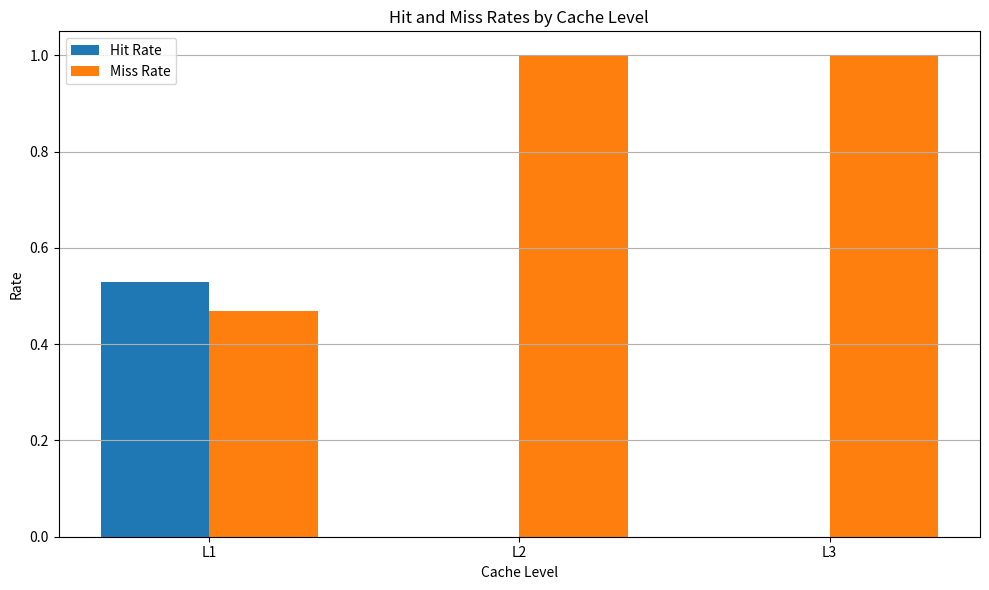
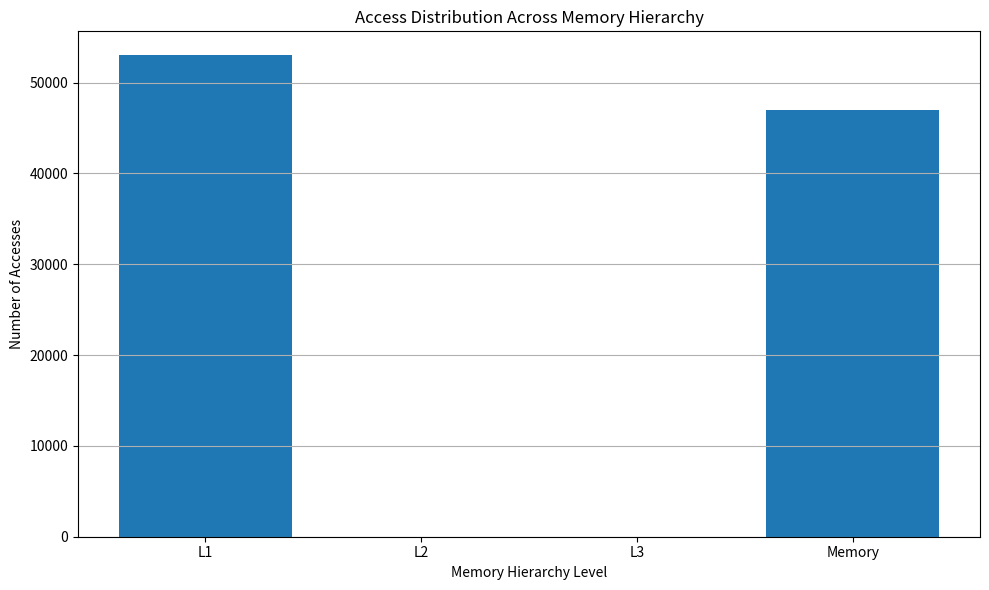

These figures' Python source, in order:
import random
import argparse
from collections import defaultdict
import matplotlib.pyplot as plt
import numpy as np
import time

class CacheLevel:
    def __init__(self, level_id, cache_size, block_size, associativity, replacement_policy, access_time):
        """
        Initialize a cache level
        
        Args:
            level_id (int): The level of this cache (1 for L1, 2 for L2, etc.)
            cache_size (int): Total cache size in bytes
            block_size (int): Size of each cache block/line in bytes
            associativity (int): Associativity factor (1 for direct-mapped, -1 for fully associative)
            replacement_policy (str): 'LRU', 'FIFO', 'LFU', or 'RANDOM'
            access_time (int): Time (in cycles) to access this cache level
        """
        self.level_id = level_id
        self.cache_size = cache_size
        self.block_size = block_size
        self.associativity = associativity
        self.replacement_policy = replacement_policy.upper()
        self.access_time = access_time
        
        # Calculate cache organization parameters
        self.num_blocks = cache_size // block_size
        
        if associativity == -1:  # Fully associative
            self.num_sets = 1
            self.set_size = self.num_blocks
        else:
            self.set_size = associativity
            self.num_sets = self.num_blocks // self.set_size
        
        # Initialize cache structure
        self.cache = [[] for _ in range(self.num_sets)]
        
        # Counters
        self.hits = 0
        self.misses = 0
        self.accesses = 0
        self.clock = 0  # Used for LRU and FIFO policies
        
        self.hit_addresses = []
        self.miss_addresses = []
        
        cache_type = "Direct-Mapped" if associativity == 1 else \
                    "Fully Associative" if associativity == -1 else \
                    f"{associativity}-Way Set Associative"
                    
        print(f"Initialized L{level_id} Cache:")
        print(f"  Cache Size: {cache_size} bytes")
        print(f"  Block Size: {block_size} bytes")
        print(f"  Type: {cache_type}")
        print(f"  Replacement Policy: {replacement_policy}")
        print(f"  Access Time: {access_time} cycles")
        print(f"  Number of Sets: {self.num_sets}")
        print(f"  Number of Blocks: {self.num_blocks}")

    def _get_set_index(self, address):
        """Calculate the set index for an address"""
        # Extract block number (remove offset bits)
        block_number = address // self.block_size
        
        if self.associativity == -1:  # Fully associative
            return 0
        else:
            # Extract set index bits
            return block_number % self.num_sets
    
    def _get_tag(self, address):
        """Calculate the tag for an address"""
        # Extract block number (remove offset bits)
        block_number = address // self.block_size
        
        if self.associativity == -1:  # Fully associative
            return block_number
        else:
            # Extract tag bits
            return block_number // self.num_sets
    
    def access(self, address):
        """
        Simulate a memory access to the given address
        
        Args:
            address (int): Memory address to access
            
        Returns:
            bool: True if hit, False if miss
        """
        self.accesses += 1
        self.clock += 1
        
        tag = self._get_tag(address)
        set_index = self._get_set_index(address)
        cache_set = self.cache[set_index]
        
        # Check if we have a hit
        for i, (block_tag, metadata) in enumerate(cache_set):
            if block_tag == tag:
                # Hit: Update metadata based on replacement policy
                if self.replacement_policy == 'LRU':
                    cache_set[i] = (tag, self.clock)
                elif self.replacement_policy == 'LFU':
                    cache_set[i] = (tag, metadata + 1)
                # FIFO: No update needed on hit
                
                self.hits += 1
                self.hit_addresses.append(address)
                return True
        
        # Miss: Need to insert the block
        self.misses += 1
        self.miss_addresses.append(address)
        
        return False
    
    def insert(self, address):
        """
        Insert a block into the cache after a miss
        
        Args:
            address (int): Address to insert
        """
        tag = self._get_tag(address)
        set_index = self._get_set_index(address)
        cache_set = self.cache[set_index]
        
        # Initialize metadata based on replacement policy
        if self.replacement_policy == 'LRU':
            metadata = self.clock
        elif self.replacement_policy == 'FIFO':
            metadata = self.clock
        elif self.replacement_policy == 'LFU':
            metadata = 1
        else:  # RANDOM
            metadata = None
        
        # If set isn't full, simply add the block
        if len(cache_set) < self.set_size:
            cache_set.append((tag, metadata))
        else:
            # Need to replace a block based on the policy
            if self.replacement_policy == 'LRU':
                # Replace the least recently used
                lru_index = min(range(len(cache_set)), key=lambda i: cache_set[i][1])
                cache_set[lru_index] = (tag, metadata)
            elif self.replacement_policy == 'FIFO':
                # Replace the first inserted
                fifo_index = min(range(len(cache_set)), key=lambda i: cache_set[i][1])
                cache_set[fifo_index] = (tag, metadata)
            elif self.replacement_policy == 'LFU':
                # Replace the least frequently used
                lfu_index = min(range(len(cache_set)), key=lambda i: cache_set[i][1])
                cache_set[lfu_index] = (tag, metadata)
            else:  # RANDOM
                # Replace a random entry
                random_index = random.randint(0, len(cache_set) - 1)
                cache_set[random_index] = (tag, metadata)

    def get_hit_rate(self):
        """Calculate the cache hit rate"""
        if self.accesses == 0:
            return 0
        return self.hits / self.accesses
    
    def get_miss_rate(self):
        """Calculate the cache miss rate"""
        if self.accesses == 0:
            return 0
        return self.misses / self.accesses
    
    def reset_stats(self):
        """Reset hit/miss statistics"""
        self.hits = 0
        self.misses = 0
        self.accesses = 0
        self.clock = 0
        self.hit_addresses = []
        self.miss_addresses = []
        
        # Reset cache
        self.cache = [[] for _ in range(self.num_sets)]
    
    def print_stats(self):
        """Print cache statistics"""
        print(f"\nL{self.level_id} Cache Statistics:")
        print(f"  Total Accesses: {self.accesses}")
        print(f"  Hits: {self.hits}")
        print(f"  Misses: {self.misses}")
        print(f"  Hit Rate: {self.get_hit_rate():.4f}")
        print(f"  Miss Rate: {self.get_miss_rate():.4f}")


class MultiLevelCacheSimulator:
    def __init__(self, cache_levels, memory_access_time=100, inclusive=True):
        """
        Initialize a multi-level cache simulator
        
        Args:
            cache_levels (list): List of CacheLevel objects in order (L1, L2, L3, ...)
            memory_access_time (int): Time (in cycles) to access main memory
            inclusive (bool): Whether the cache hierarchy is inclusive or exclusive
        """
        self.cache_levels = cache_levels
        self.memory_access_time = memory_access_time
        self.inclusive = inclusive
        
        # Validate that block sizes are compatible across levels
        block_sizes = [cache.block_size for cache in cache_levels]
        for i in range(1, len(block_sizes)):
            if block_sizes[i] < block_sizes[i-1]:
                raise ValueError(f"Block size at L{i+1} ({block_sizes[i]}) cannot be smaller than L{i} ({block_sizes[i-1]})")
        
        # Statistics
        self.total_accesses = 0
        self.total_access_time = 0
        self.access_trace = []
        
        print("\nInitialized Multi-Level Cache Simulator:")
        print(f"  Number of Cache Levels: {len(cache_levels)}")
        print(f"  Memory Access Time: {memory_access_time} cycles")
        print(f"  Inclusion Policy: {'Inclusive' if inclusive else 'Exclusive'}")
    
    def access(self, address):
        """
        Access memory address through the cache hierarchy
        
        Args:
            address (int): Memory address to access
            
        Returns:
            tuple: (hit_level, access_time) where hit_level is the level where the data was found
                  (0 for memory) and access_time is the time taken for this access
        """
        self.total_accesses += 1
        self.access_trace.append(address)
        
        access_time = 0
        hit_level = 0  # 0 means main memory
        
        # Try to find the data in each cache level
        for level_idx, cache in enumerate(self.cache_levels):
            level_num = level_idx + 1  # Level number (1-based)
            
            # Check if this level has the data
            if cache.access(address):
                # Hit at this level
                hit_level = level_num
                access_time += cache.access_time
                break
            else:
                # Miss at this level, but count the access time
                access_time += cache.access_time
        
        # If not found in any cache level, access main memory
        if hit_level == 0:
            access_time += self.memory_access_time
        
        # Now update the cache hierarchy (insert the block in all levels up to where it was found)
        if hit_level != 1:  # If it wasn't in L1, we need to insert it there
            # For inclusive caches, insert in all levels
            if self.inclusive:
                for level_idx in range(hit_level - 1 if hit_level > 0 else len(self.cache_levels)):
                    self.cache_levels[level_idx].insert(address)
            else:
                # For exclusive caches, only insert in L1
                self.cache_levels[0].insert(address)
        
        self.total_access_time += access_time
        return hit_level, access_time
    
    def get_average_access_time(self):
        """Calculate the average memory access time"""
        if self.total_accesses == 0:
            return 0
        return self.total_access_time / self.total_accesses
    
    def print_stats(self):
        """Print statistics for all cache levels"""
        print("\nMulti-Level Cache Statistics:")
        print(f"  Total Memory Accesses: {self.total_accesses}")
        print(f"  Total Access Time: {self.total_access_time} cycles")
        print(f"  Average Access Time: {self.get_average_access_time():.2f} cycles")
        
        for cache in self.cache_levels:
            cache.print_stats()
    
    def reset_stats(self):
        """Reset statistics for all cache levels"""
        self.total_accesses = 0
        self.total_access_time = 0
        self.access_trace = []
        
        for cache in self.cache_levels:
            cache.reset_stats()
    
    def plot_hit_rates(self):
        """Plot hit rates for all cache levels"""
        plt.figure(figsize=(10, 6))
        
        labels = [f"L{i+1}" for i in range(len(self.cache_levels))]
        hit_rates = [cache.get_hit_rate() for cache in self.cache_levels]
        miss_rates = [cache.get_miss_rate() for cache in self.cache_levels]
        
        x = np.arange(len(labels))
        width = 0.35
        
        plt.bar(x - width/2, hit_rates, width, label='Hit Rate')
        plt.bar(x + width/2, miss_rates, width, label='Miss Rate')
        
        plt.xlabel('Cache Level')
        plt.ylabel('Rate')
        plt.title('Hit and Miss Rates by Cache Level')
        plt.xticks(x, labels)
        plt.legend()
        plt.grid(True, axis='y')
        
        plt.tight_layout()
        plt.show()
    
    def plot_access_distribution(self):
        """Plot access distribution across cache levels"""
        plt.figure(figsize=(10, 6))
        
        # Count accesses at each level
        level_accesses = [0] * (len(self.cache_levels) + 1)  # +1 for main memory
        level_labels = [f"L{i+1}" for i in range(len(self.cache_levels))] + ["Memory"]
        
        for cache in self.cache_levels:
            level_accesses[cache.level_id - 1] = cache.hits
        
        # Memory accesses = misses from last level cache
        if self.cache_levels:
            level_accesses[-1] = self.cache_levels[-1].misses
        
        plt.bar(level_labels, level_accesses)
        plt.xlabel('Memory Hierarchy Level')
        plt.ylabel('Number of Accesses')
        plt.title('Access Distribution Across Memory Hierarchy')
        plt.grid(True, axis='y')
        
        plt.tight_layout()
        plt.show()


def generate_memory_trace(pattern_type, num_accesses, address_range):
    """
    Generate a memory access trace based on a specific pattern
    
    Args:
        pattern_type (str): 'sequential', 'random', 'loop', 'locality', or 'mixed'
        num_accesses (int): Number of memory accesses to generate
        address_range (int): Range of addresses (0 to address_range-1)
        
    Returns:
        list: List of memory addresses to access
    """
    trace = []
    
    if pattern_type == 'sequential':
        # Sequential access pattern
        for i in range(num_accesses):
            trace.append(i % address_range)
    
    elif pattern_type == 'random':
        # Random access pattern
        for _ in range(num_accesses):
            trace.append(random.randint(0, address_range - 1))
    
    elif pattern_type == 'loop':
        # Loop access pattern (repeatedly access a fixed range)
        loop_size = min(100, address_range)
        loop_start = random.randint(0, address_range - loop_size)
        loop_addresses = list(range(loop_start, loop_start + loop_size))
        
        for i in range(num_accesses):
            idx = i % loop_size
            trace.append(loop_addresses[idx])
    
    elif pattern_type == 'locality':
        # Temporal and spatial locality
        # 80% of accesses in 20% of address space
        hot_region_size = int(0.2 * address_range)
        hot_region_start = random.randint(0, address_range - hot_region_size)
        
        for _ in range(num_accesses):
            if random.random() < 0.8:  # 80% probability of hot region
                addr = random.randint(hot_region_start, hot_region_start + hot_region_size - 1)
            else:
                # Access outside hot region
                if random.random() < 0.5 and hot_region_start > 0:
                    # Before hot region
                    addr = random.randint(0, hot_region_start - 1)
                else:
                    # After hot region
                    addr = random.randint(hot_region_start + hot_region_size, address_range - 1)
            trace.append(addr)
    
    elif pattern_type == 'mixed':
        # Mix of different patterns
        patterns = ['sequential', 'random', 'loop', 'locality']
        segment_size = num_accesses // len(patterns)
        
        for pattern in patterns:
            segment_trace = generate_memory_trace(pattern, segment_size, address_range)
            trace.extend(segment_trace)
        
        # Add remaining accesses as random
        remaining = num_accesses - len(trace)
        if remaining > 0:
            random_trace = generate_memory_trace('random', remaining, address_range)
            trace.extend(random_trace)
    
    return trace


def analyze_multilevel_cache(trace, l1_size, l2_size, l3_size, block_sizes, associativities, policies, 
                         l1_time=1, l2_time=5, l3_time=10, mem_time=100, inclusive=True):
    """
    Analyze the performance of a multi-level cache configuration
    
    Args:
        trace (list): Memory access trace
        l1_size (int): L1 cache size in bytes
        l2_size (int): L2 cache size in bytes
        l3_size (int): L3 cache size in bytes
        block_sizes (list): Block sizes for each level [l1_block, l2_block, l3_block]
        associativities (list): Associativities for each level [l1_assoc, l2_assoc, l3_assoc]
        policies (list): Replacement policies for each level [l1_policy, l2_policy, l3_policy]
        l1_time (int): L1 access time in cycles
        l2_time (int): L2 access time in cycles
        l3_time (int): L3 access time in cycles
        mem_time (int): Main memory access time in cycles
        inclusive (bool): Whether the cache hierarchy is inclusive
        
    Returns:
        tuple: (hit_rates, avg_access_time) for the configuration
    """
    # Create cache levels
    l1_cache = CacheLevel(1, l1_size, block_sizes[0], associativities[0], policies[0], l1_time)
    l2_cache = CacheLevel(2, l2_size, block_sizes[1], associativities[1], policies[1], l2_time)
    l3_cache = CacheLevel(3, l3_size, block_sizes[2], associativities[2], policies[2], l3_time)
    
    # Create multi-level cache simulator
    simulator = MultiLevelCacheSimulator([l1_cache, l2_cache, l3_cache], mem_time, inclusive)
    
    # Run simulation
    for addr in trace:
        simulator.access(addr)
    
    # Collect results
    hit_rates = [cache.get_hit_rate() for cache in simulator.cache_levels]
    avg_access_time = simulator.get_average_access_time()
    
    return hit_rates, avg_access_time


def compare_inclusion_policies(trace, l1_size, l2_size, l3_size, block_size, associativity, policy):
    """
    Compare inclusive vs exclusive cache hierarchies
    
    Args:
        trace (list): Memory access trace
        l1_size, l2_size, l3_size (int): Cache sizes in bytes
        block_size (int): Block size in bytes
        associativity (int): Associativity
        policy (str): Replacement policy
        
    Returns:
        dict: Results for inclusive and exclusive policies
    """
    results = {}
    
    # Test inclusive hierarchy
    l1_cache = CacheLevel(1, l1_size, block_size, associativity, policy, 1)
    l2_cache = CacheLevel(2, l2_size, block_size, associativity, policy, 5)
    l3_cache = CacheLevel(3, l3_size, block_size, associativity, policy, 10)
    
    inclusive_simulator = MultiLevelCacheSimulator([l1_cache, l2_cache, l3_cache], 100, True)
    
    # Run simulation
    for addr in trace:
        inclusive_simulator.access(addr)
    
    # Store results
    results['Inclusive'] = {
        'l1_hit_rate': l1_cache.get_hit_rate(),
        'l2_hit_rate': l2_cache.get_hit_rate(),
        'l3_hit_rate': l3_cache.get_hit_rate(),
        'avg_access_time': inclusive_simulator.get_average_access_time()
    }
    
    # Reset for exclusive hierarchy
    l1_cache = CacheLevel(1, l1_size, block_size, associativity, policy, 1)
    l2_cache = CacheLevel(2, l2_size, block_size, associativity, policy, 5)
    l3_cache = CacheLevel(3, l3_size, block_size, associativity, policy, 10)
    
    exclusive_simulator = MultiLevelCacheSimulator([l1_cache, l2_cache, l3_cache], 100, False)
    
    # Run simulation
    for addr in trace:
        exclusive_simulator.access(addr)
    
    # Store results
    results['Exclusive'] = {
        'l1_hit_rate': l1_cache.get_hit_rate(),
        'l2_hit_rate': l2_cache.get_hit_rate(),
        'l3_hit_rate': l3_cache.get_hit_rate(),
        'avg_access_time': exclusive_simulator.get_average_access_time()
    }
    
    return results


def compare_hierarchies(trace):
    """
    Compare different cache hierarchy configurations
    
    Args:
        trace (list): Memory access trace
        
    Returns:
        dict: Results for different configurations
    """
    configs = [
        # L1 only
        {'name': 'L1 Only', 'levels': 1, 'sizes': [32768, 0, 0]},
        # L1 + L2
        {'name': 'L1 + L2', 'levels': 2, 'sizes': [8192, 65536, 0]},
        # L1 + L2 + L3
        {'name': 'L1 + L2 + L3', 'levels': 3, 'sizes': [8192, 65536, 524288]},
        # Small L1, Large L2
        {'name': 'Small L1, Large L2', 'levels': 2, 'sizes': [4096, 131072, 0]},
        # Large L1, Small L2
        {'name': 'Large L1, Small L2', 'levels': 2, 'sizes': [16384, 32768, 0]},
    ]
    
    results = {}
    
    # Common parameters
    block_size = 64
    associativity = 4
    policy = 'LRU'
    
    for config in configs:
        # Create cache levels based on configuration
        cache_levels = []
        for i in range(config['levels']):
            if config['sizes'][i] > 0:
                access_time = 1 if i == 0 else 5 if i == 1 else 10
                cache_levels.append(CacheLevel(i+1, config['sizes'][i], block_size, associativity, policy, access_time))
        
        # Create simulator
        simulator = MultiLevelCacheSimulator(cache_levels, 100, True)
        
        # Run simulation
        for addr in trace:
            simulator.access(addr)
        
        # Store results
        results[config['name']] = {
            'avg_access_time': simulator.get_average_access_time(),
            'hit_rates': [cache.get_hit_rate() for cache in cache_levels]
        }
    
    return results


def run_multilevel_analysis():
    """Run a comprehensive analysis of multi-level cache configurations"""
    # Define parameters
    access_patterns = ['sequential', 'random', 'loop', 'locality', 'mixed']
    num_accesses = 100000
    address_range = 1048576  # 1MB address space
    
    # Generate traces for each access pattern
    traces = {}
    for pattern in access_patterns:
        traces[pattern] = generate_memory_trace(pattern, num_accesses, address_range)
    
    # Compare cache hierarchies for each pattern
    hierarchy_results = {}
    for pattern in access_patterns:
        print(f"\nAnalyzing cache hierarchies for {pattern} access pattern...")
        hierarchy_results[pattern] = compare_hierarchies(traces[pattern])
    
    # Print summary
    print("\nAverage Access Time (cycles) by Configuration and Access Pattern:")
    print("Configuration".ljust(20), end="")
    for pattern in access_patterns:
        print(f"{pattern.capitalize().ljust(12)}", end="")
    print()
    
    for config in list(hierarchy_results[access_patterns[0]].keys()):
        print(config.ljust(20), end="")
        for pattern in access_patterns:
            avg_time = hierarchy_results[pattern][config]['avg_access_time']
            print(f"{avg_time:.2f}".ljust(12), end="")
        print()
    
    # Compare inclusion policies
    print("\nComparing Inclusion Policies...")
    policy_results = {}
    for pattern in access_patterns:
        policy_results[pattern] = compare_inclusion_policies(
            traces[pattern], 8192, 65536, 524288, 64, 4, 'LRU'
        )
    
    # Print inclusion policy summary
    print("\nAverage Access Time (cycles) by Inclusion Policy and Access Pattern:")
    print("Policy".ljust(12), end="")
    for pattern in access_patterns:
        print(f"{pattern.capitalize().ljust(12)}", end="")
    print()
    
    for policy in ['Inclusive', 'Exclusive']:
        print(policy.ljust(12), end="")
        for pattern in access_patterns:
            avg_time = policy_results[pattern][policy]['avg_access_time']
            print(f"{avg_time:.2f}".ljust(12), end="")
        print()
    
    # Return results for further analysis if needed
    return hierarchy_results, policy_results, traces


def main():
    parser = argparse.ArgumentParser(description='Multi-Level Cache Simulator')
    parser.add_argument('--pattern', type=str, default='mixed',
                        choices=['sequential', 'random', 'loop', 'locality', 'mixed'],
                        help='Memory access pattern')
    parser.add_argument('--num-accesses', type=int, default=100000, help='Number of memory accesses to simulate')
    parser.add_argument('--address-range', type=int, default=1048576, help='Range of addresses to access')
    parser.add_argument('--l1-size', type=int, default=32768, help='L1 cache size in bytes')
    parser.add_argument('--l2-size', type=int, default=262144, help='L2 cache size in bytes')
    parser.add_argument('--l3-size', type=int, default=4194304, help='L3 cache size in bytes')
    parser.add_argument('--block-size', type=int, default=64, help='Block size in bytes')
    parser.add_argument('--associativity', type=int, default=4, help='Cache associativity')
    parser.add_argument('--policy', type=str, default='LRU', choices=['LRU', 'FIFO', 'LFU', 'RANDOM'],
                        help='Replacement policy')
    parser.add_argument('--inclusive', action='store_true', help='Use inclusive cache hierarchy')
    parser.add_argument('--mode', type=str, default='single',
                        choices=['single', 'compare-hierarchies', 'compare-policies', 'comprehensive'],
                        help='Simulation mode')
    
    args = parser.parse_args()
    
    if args.mode == 'comprehensive':
        run_multilevel_analysis()
        return
    
    # Generate memory access trace
    trace = generate_memory_trace(args.pattern, args.num_accesses, args.address_range)
    
    if args.mode == 'single':
        # Create cache levels
        l1_cache = CacheLevel(1, args.l1_size, args.block_size, args.associativity, args.policy, 1)
        l2_cache = CacheLevel(2, args.l2_size, args.block_size, args.associativity, args.policy, 5)
        l3_cache = CacheLevel(3, args.l3_size, args.block_size, args.associativity, args.policy, 10)
        
        # Create multi-level cache simulator
        simulator = MultiLevelCacheSimulator([l1_cache, l2_cache, l3_cache], 100, args.inclusive)
        
        # Run simulation
        start_time = time.time()
        for addr in trace:
            simulator.access(addr)
        end_time = time.time()
        
        # Print statistics
        simulator.print_stats()
        print(f"\nSimulation Time: {end_time - start_time:.2f} seconds")
        
        # Plot results
        simulator.plot_hit_rates()
        simulator.plot_access_distribution()
    
    elif args.mode == 'compare-hierarchies':
        # Compare different cache hierarchies
        results = compare_hierarchies(trace)
        
        # Print results
        print("\nComparison of Cache Hierarchies:")
        for config, data in results.items():
            hit_rates_str = ", ".join([f"L{i+1}: {rate:.4f}" for i, rate in enumerate(data['hit_rates'])])
            print(f"  {config}:")
            print(f"    Hit Rates: {hit_rates_str}")
            print(f"    Average Access Time: {data['avg_access_time']:.2f} cycles")
        
        # Plot results
        plt.figure(figsize=(12, 6))
        
        configs = list(results.keys())
        avg_times = [results[config]['avg_access_time'] for config in configs]
        
        plt.bar(configs, avg_times)
        plt.xlabel('Cache Hierarchy Configuration')
        plt.ylabel('Average Access Time (cycles)')
        plt.title('Average Access Time by Cache Hierarchy')
        plt.xticks(rotation=45)
        plt.grid(True, axis='y')
        plt.tight_layout()
        
        plt.show()
    
    elif args.mode == 'compare-policies':
        # Compare inclusive vs exclusive policies
        results = compare_inclusion_policies(trace, args.l1_size, args.l2_size, args.l3_size, 
                                         args.block_size, args.associativity, args.policy)
        
        # Print results
        print("\nComparison of Inclusion Policies:")
        for policy, data in results.items():
            print(f"  {policy} Policy:")
            print(f"    L1 Hit Rate: {data['l1_hit_rate']:.4f}")
            print(f"    L2 Hit Rate: {data['l2_hit_rate']:.4f}")
            print(f"    L3 Hit Rate: {data['l3_hit_rate']:.4f}")
            print(f"    Average Access Time: {data['avg_access_time']:.2f} cycles")
        
        # Plot results
        plt.figure(figsize=(10, 6))
        
        policies = list(results.keys())
        l1_rates = [results[policy]['l1_hit_rate'] for policy in policies]
        l2_rates = [results[policy]['l2_hit_rate'] for policy in policies]
        l3_rates = [results[policy]['l3_hit_rate'] for policy in policies]
        avg_times = [results[policy]['avg_access_time'] for policy in policies]
        
        x = np.arange(len(policies))
        width = 0.2
        
        plt.bar(x - width, l1_rates, width, label='L1 Hit Rate')
        plt.bar(x, l2_rates, width, label='L2 Hit Rate')
        plt.bar(x + width, l3_rates, width, label='L3 Hit Rate')
        
        plt.xlabel('Inclusion Policy')
        plt.ylabel('Hit Rate')
        plt.title('Cache Hit Rates by Inclusion Policy')
        plt.xticks(x, policies)
        plt.legend()
        plt.grid(True, axis='y')
        
        plt.tight_layout()
        plt.show()
        
        # Plot average access time
        plt.figure(figsize=(10, 6))
        plt.bar(policies, avg_times)
        plt.xlabel('Inclusion Policy')
        plt.ylabel('Average Access Time (cycles)')
        plt.title('Average Access Time by Inclusion Policy')
        plt.grid(True, axis='y')
        plt.tight_layout()
        plt.show()


if __name__ == '__main__':
    main()
